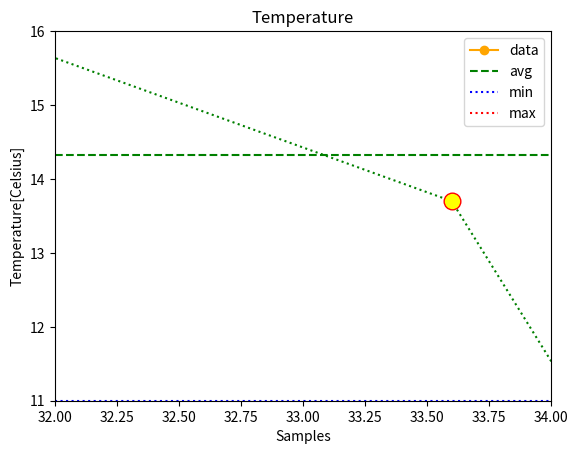

Python code for this plot:
%load_ext autoreload
%autoreload 2
%matplotlib inline

import sys
import os
import matplotlib.pyplot as plt
import numpy as np

sys.path.append(os.getcwd())

print("NumPy version: %s" % (np.__version__, ))

arr = np.zeros(8)
print(arr)

arr = np.zeros((8, 2))
print(arr)

arr = np.zeros((3, 8, 2))
print(arr)

np.set_printoptions(precision=2, floatmode='fixed')

arr = np.zeros(8)
print(arr)

arr = np.zeros((3, 8, 2))
print("Array dimensions: %d" % arr.ndim)

arr = np.zeros((3, 8, 2))
print("Array shape: %s" % (arr.shape, ))

arr = np.zeros((3, 8, 2))
print("Array size: %s" % (arr.size, ))  # = 3 x 8 x 2

arr = np.zeros((3, 8, 2))
print("Array data type: %s" % (arr.dtype, ))

arr = np.zeros((3, 8, 2), dtype=np.int32)
print("Array data type: %s" % (arr.dtype, ))

arr = np.full((3, 5), 8.0)
print(arr)

arr = np.arange(start=0, stop=40, step=8)  # the `stop` value is not included
print(arr)

arr = np.linspace(start=0, stop=40, num=5)  # the `stop` value is included
print(arr)

sal_list = [34.4, 34.1, 33.6, 31.7, 31.3, 31.2, 31.0]
sal_arr = np.array(sal_list)
print("array shape: %s" % (sal_arr.shape,))  # nr. of dimensions: 1
print(sal_arr)

sal_list = [34.4, 34.1, 33.6, 31.7, 31.3, 31.2, 31.0]
temp_list = [11.2, 11.0, 13.7, 16.0, 16.1, 16.2, 16.1]
data_arr = np.array([sal_list, temp_list])
print("array shape: %s" % (data_arr.shape,))  # nr. of dimensions: 2
print(data_arr)

sal_list = [34.4, 34.1, 33.6, 31.7, 31.3, 31.2, 31.0]
temp_list = [11.2, 11.0, 13.7, 16.0, 16.1, 16.2, 16.1]

# conversion from lists to numpy arrays
sal_arr = np.array(sal_list)
temp_arr = np.array(temp_list)

# plot creation
plt.plot(sal_arr, temp_arr, 
         color='green', linewidth=1.5, linestyle='dotted', 
         marker='o', markersize=12, markerfacecolor='yellow', markeredgecolor='red') # new code
plt.axis([32.0, 34.0, 11.0, 16.0])  
plt.title("T-S Diagram")  
plt.xlabel("Salinity[PSU]") 
plt.ylabel("Temperature[Celsius]")
plt.grid()
plt.show()

sal_list = [34.4, 34.1, 33.6, 31.7, 31.3, 31.2, 31.0]
sal_arr = np.array(sal_list)
print("The average value is %f" % sal_arr.mean())
print("The standard deviation is %f" % sal_arr.std())
print("The min value is %f" % sal_arr.min())
print("The max value is %f" % sal_arr.max())

temp_list = [11.2, 11.0, 13.7, 16.0, 16.1, 16.2, 16.1]

temp_arr = np.array(temp_list)
mean_temp = temp_arr.mean()
min_temp = temp_arr.min()
max_temp = temp_arr.max()
print("The average value is %f" % (mean_temp, ))
print("The minimum is %f" % (min_temp, ))
print("The maximum is %f" % (max_temp, ))

# plot creation
plt.plot(temp_arr, color='orange', marker='o', label='data')
plt.axhline(y=mean_temp, color='green', linestyle='dashed', label='avg')
plt.axhline(y=min_temp, color='blue', linestyle='dotted', label='min')
plt.axhline(y=max_temp, color='red', linestyle='dotted', label='max')
plt.title("Temperature")  
plt.xlabel("Samples") 
plt.ylabel("Temperature[Celsius]")
plt.legend()
plt.grid()
plt.show()

temp_list = [11.2, 11.0, 13.7, 16.0, 16.1, 16.2, 16.1]

sal_arr = np.array([34.4, 34.1, 33.6, 31.7, 31.3, 31.2, 31.0])
print("1D array: %s" % (sal_arr, ))

index = 3
value = sal_arr[index]
print("value at index %d: %f" % (index, value))

index = 3
sal_arr[index] = 32.1
print("modified 1D array: %s" % (sal_arr, ))

index = -2
value = sal_arr[index]
print("value at index %d: %f" % (index, value))

start = 0
stop = 4
step = 1
values = sal_arr[start:stop:step]
print("sub-array[%d:%d:%d] = %s" % (start, stop, step, values))

stop = 4
values = sal_arr[:stop]
print("sub-array[:%d] = %s" % (stop, values))

start = 1
step = 3
values = sal_arr[start::step]
print("sub-array[%d:%d] = %s" % (start, step, values))

sal_list = [34.4, 34.1, 33.6, 31.7, 31.3, 31.2, 31.0]
temp_list = [11.2, 11.0, 13.7, 16.0, 16.1, 16.2, 16.1]
data_arr = np.array([sal_list, temp_list])

print("array shape: %s" % (data_arr.shape,))  # nr. of dimensions: 2
print(data_arr)

index = 0
values = data_arr[index]
print("sub-array[%d] = %s" % (index, values))

row = 0
col = 0
value = data_arr[row, col]
print("value[%d, %d] = %s" % (row, col, value))

row = -1
col = -1
value = data_arr[row, col]
print("value[%d, %d] = %s" % (row, col, value))

row = 0
col_stop = 4
values = data_arr[row, :col_stop]
print("sub-array[%d, :%d] = %s" % (row, col_stop, values))

print("first row = %s" % (data_arr[0, :]))

print("third column = %s" % (data_arr[:, 2]))